Image classification data set "InstructionFolder" (samhithasr/buRPPA on GitHub). Class labels (2): glioma, meningioma.

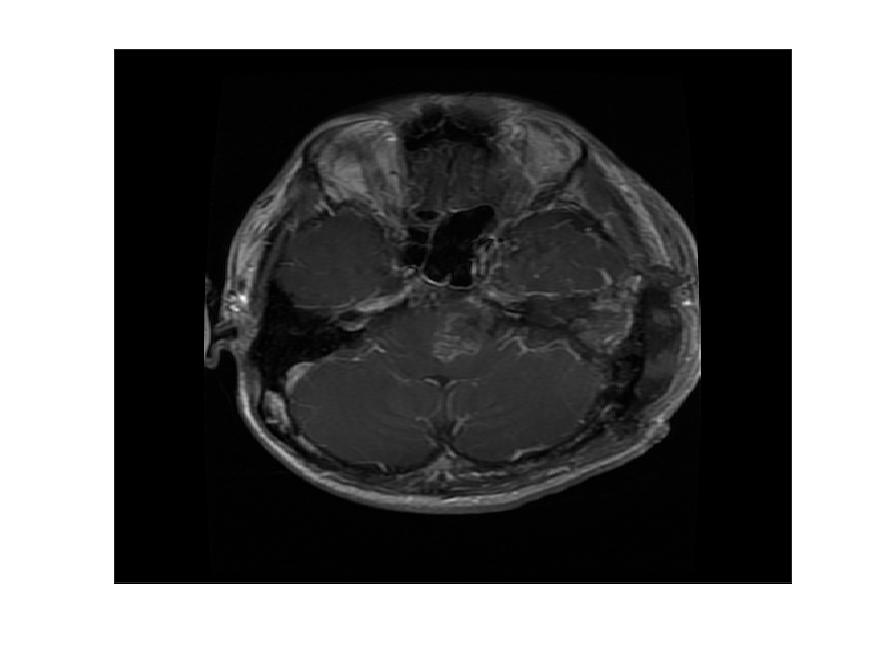
Label: glioma

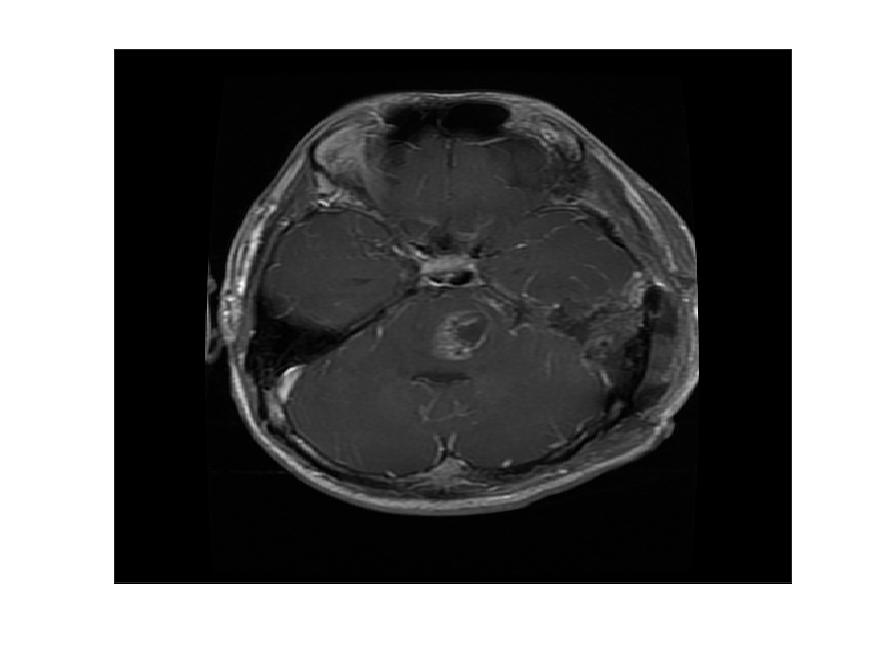
Label: glioma

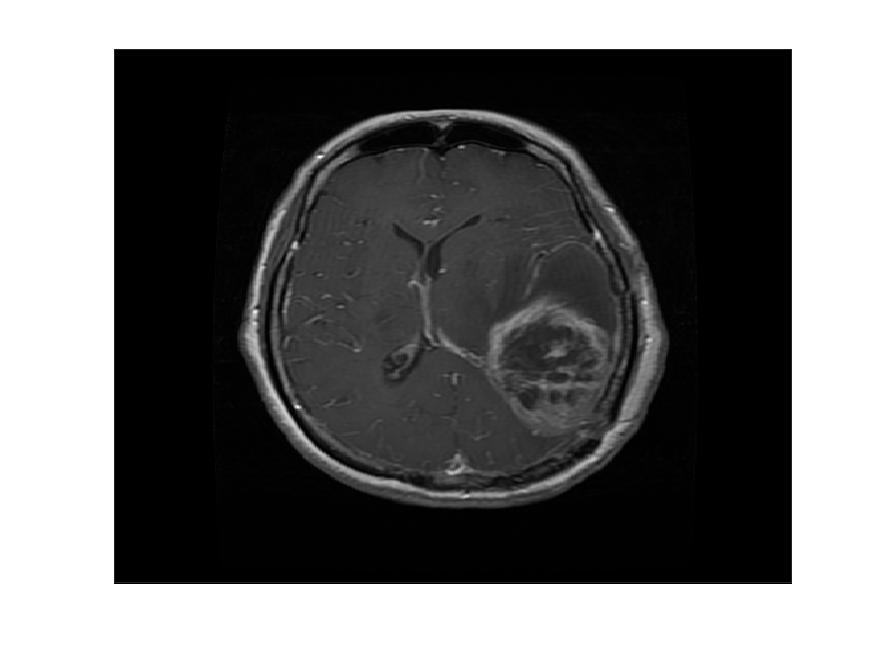
Label: glioma

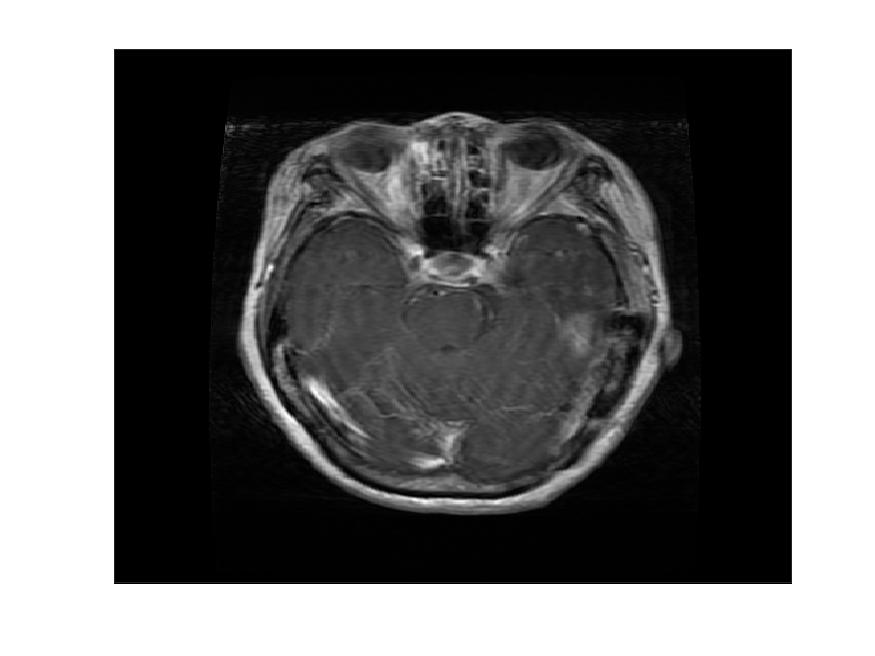
Label: glioma

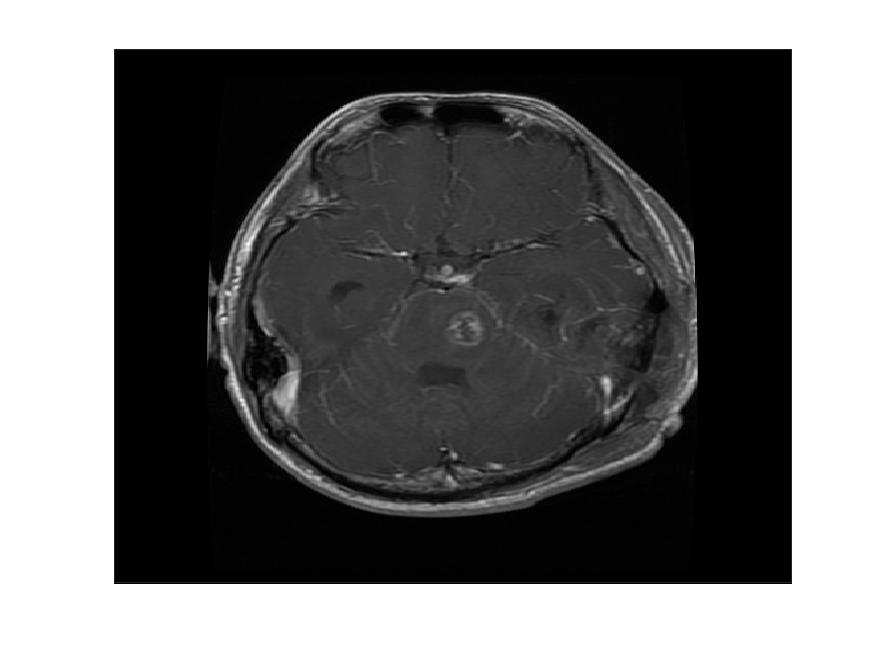
Label: glioma

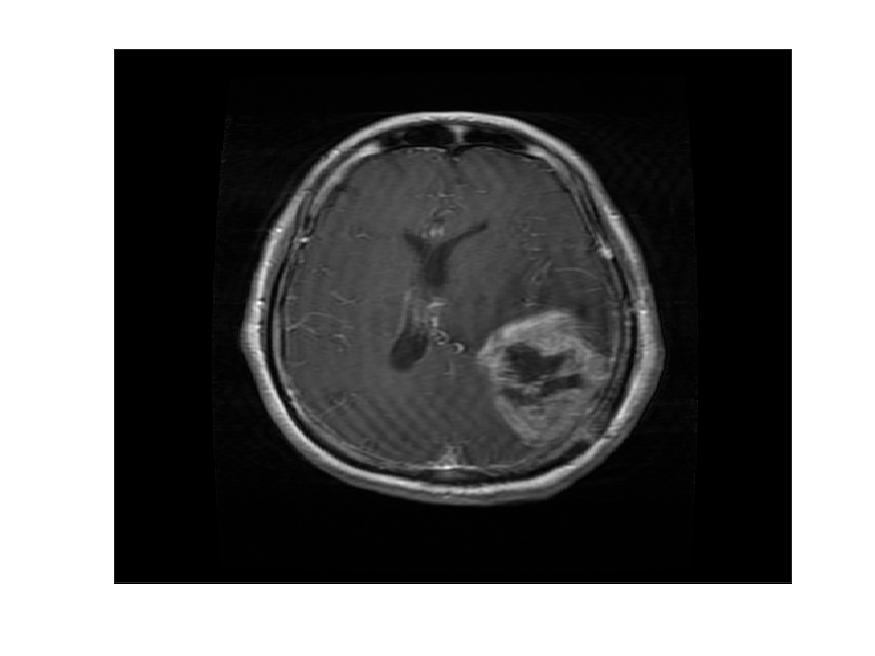
Label: glioma
